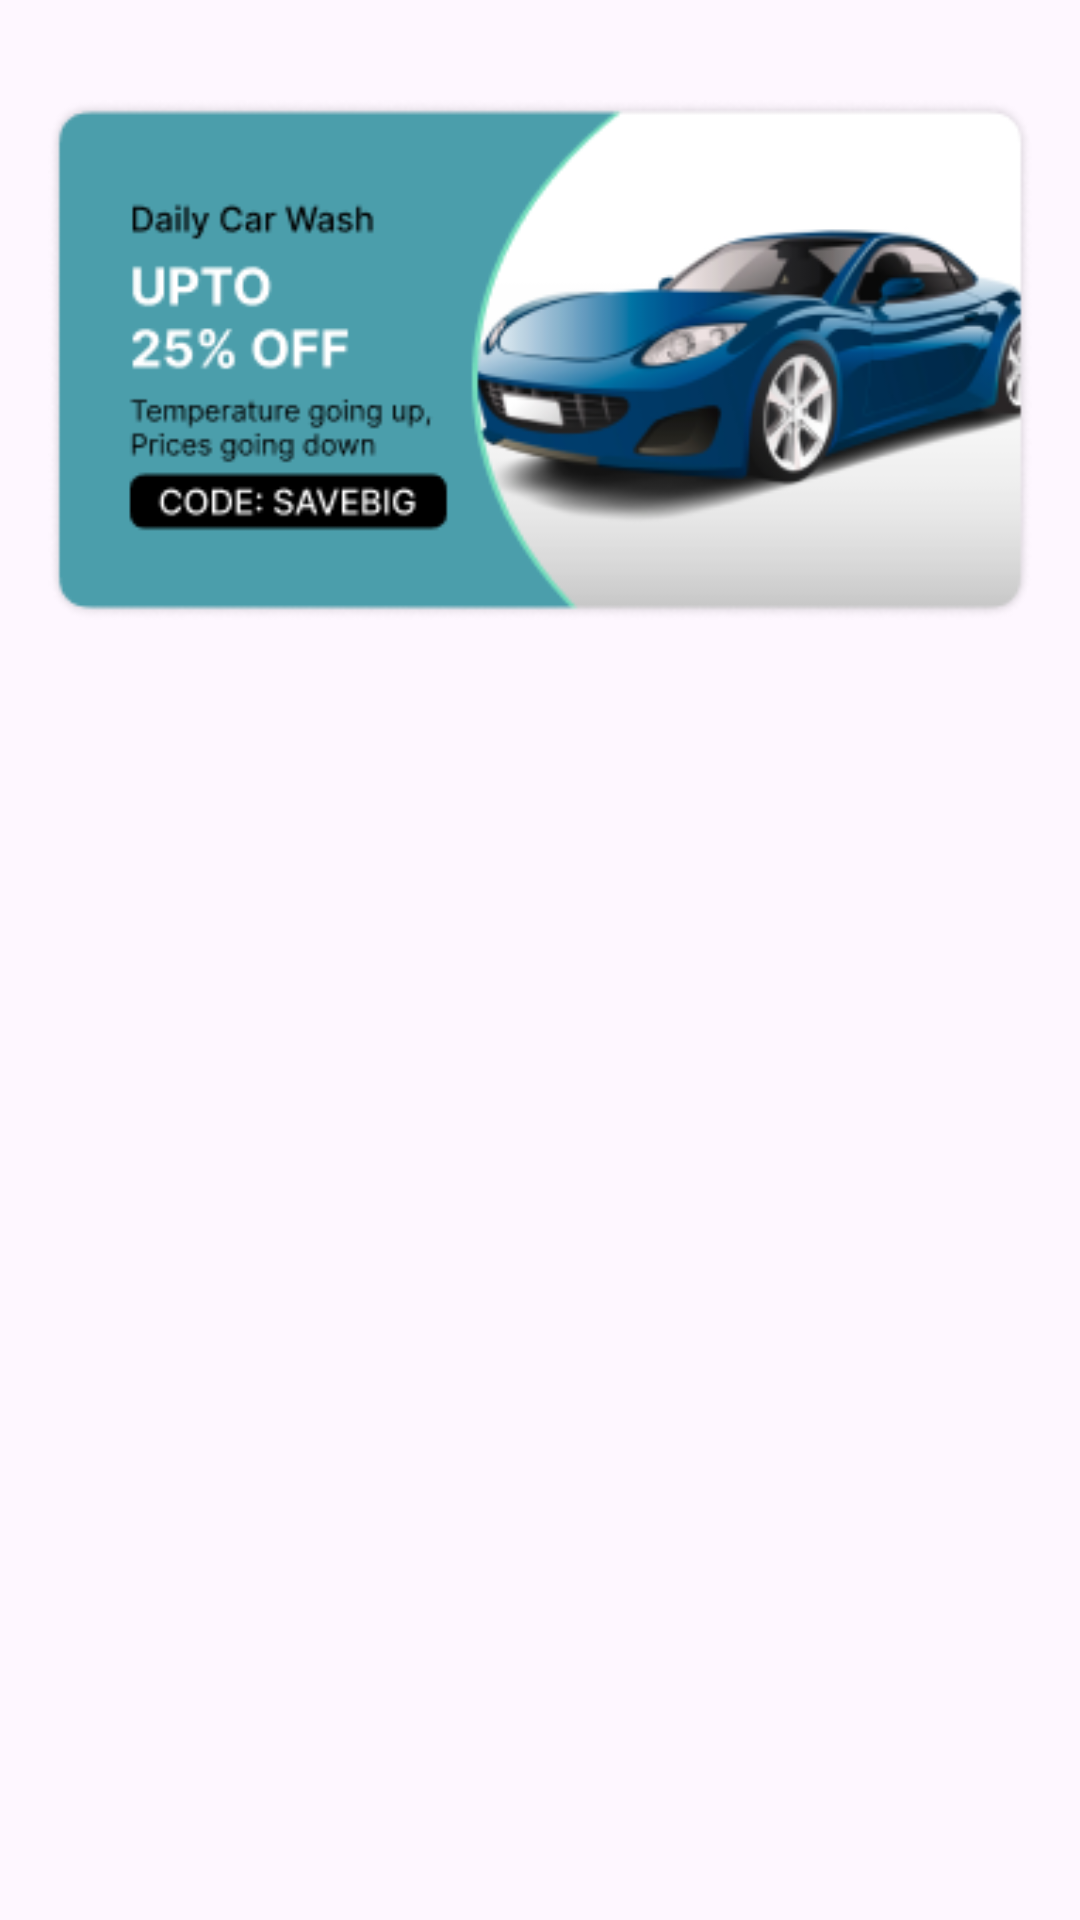

Produce the Android XML layout that renders to this screen, including the resource entries it uses.
<!-- AndroidManifest.xml: application theme Theme.Rinzify -->
<!-- res/layout/image_list.xml -->
<?xml version="1.0" encoding="utf-8"?>
<androidx.constraintlayout.widget.ConstraintLayout xmlns:android="http://schemas.android.com/apk/res/android"
    xmlns:app="http://schemas.android.com/apk/res-auto"
    android:layout_width="match_parent"
    android:layout_height="match_parent">

    <ImageView
        android:id="@+id/imgAdd1"
        android:layout_marginEnd="16dp"
        android:layout_marginStart="16dp"
        android:layout_width="match_parent"
        android:layout_height="240dp"
        android:scaleType="fitCenter"
        android:src="@drawable/advertisement1"
        app:layout_constraintTop_toTopOf="parent" />


</androidx.constraintlayout.widget.ConstraintLayout>
<!-- resources referenced by this layout -->
<resources>
  <!-- drawable advertisement1: png bitmap (drawable, 42036 bytes) -->
  <style name="Theme.Rinzify" parent="Base.Theme.Rinzify" />
  <style name="Base.Theme.Rinzify" parent="Theme.Material3.DayNight.NoActionBar">
          
          
  
          <item name="android:statusBarColor">@color/background_color</item>
          
          <item name="android:windowLightStatusBar">true</item>
      </style>
  <color name="background_color">@color/white</color>
  <color name="white">#FFFFFFFF</color>
</resources>
